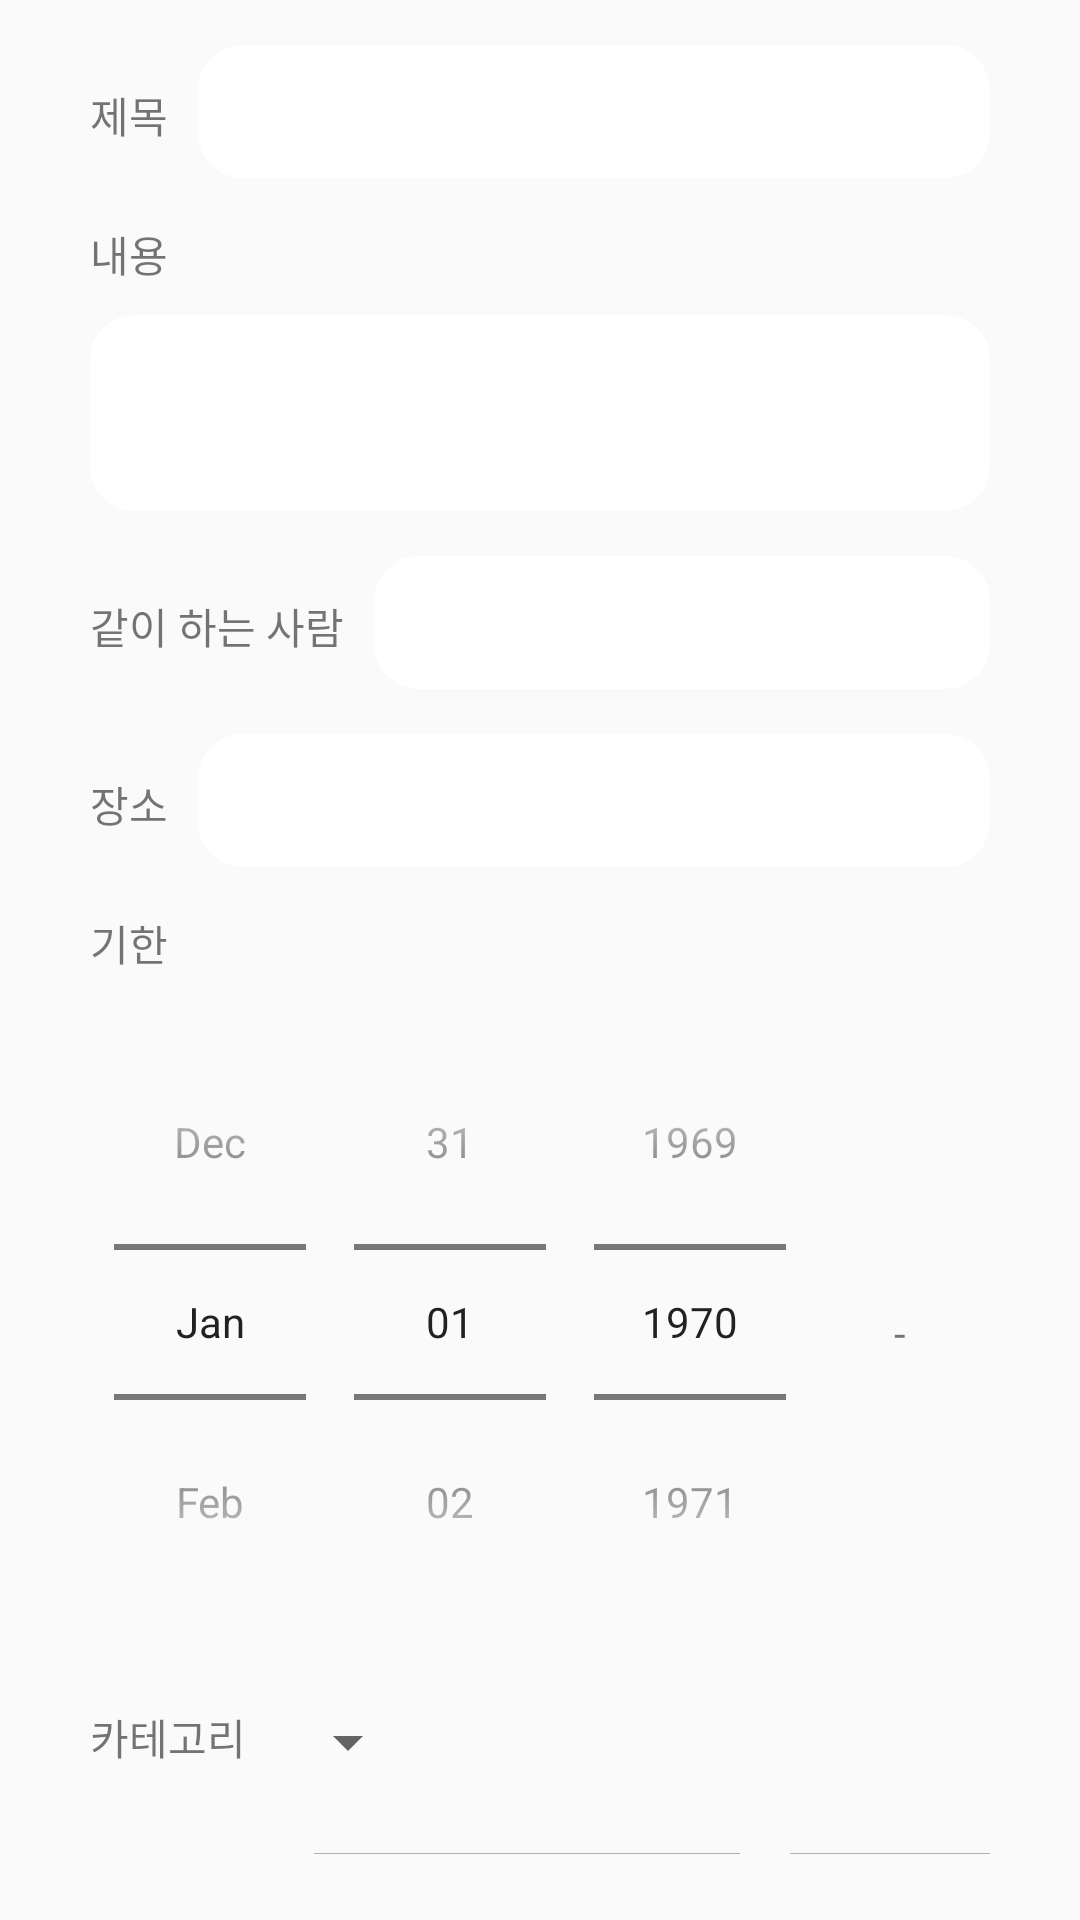

Layout XML and referenced resources for this Android screen:
<!-- AndroidManifest.xml: application theme AppTheme -->
<!-- res/layout/addfragment.xml -->
<?xml version="1.0" encoding="utf-8"?>
<LinearLayout
    xmlns:android="http://schemas.android.com/apk/res/android" android:layout_width="match_parent"
    android:layout_height="match_parent"
    android:orientation="vertical"
    android:background="@color/babypink">

    <LinearLayout
        android:layout_width="match_parent"
        android:layout_height="wrap_content"
        android:orientation="horizontal"
        android:paddingTop="15dp"
        android:paddingBottom="15dp"
        android:paddingLeft="30dp"
        android:paddingRight="30dp">

        <TextView
            android:layout_width="wrap_content"
            android:layout_height="wrap_content"
            android:text="제목"
            android:paddingRight="10dp" />

        <EditText
            android:layout_width="match_parent"
            android:layout_height="wrap_content"
            android:id="@+id/TitleEditText"
            android:background="@drawable/border"
            android:paddingTop="10dp"
            android:paddingBottom="10dp"
            android:paddingLeft="10dp"
            android:paddingRight="10dp"/>

    </LinearLayout>

    <LinearLayout
        android:layout_width="match_parent"
        android:layout_height="wrap_content"
        android:orientation="vertical"
        android:paddingBottom="15dp"
        android:paddingLeft="30dp"
        android:paddingRight="30dp">

        <TextView
            android:layout_width="wrap_content"
            android:layout_height="wrap_content"
            android:text="내용"
            android:paddingBottom="10dp"/>

        <EditText
            android:layout_width="match_parent"
            android:layout_height="wrap_content"
            android:id="@+id/ContentEditText"
            android:inputType="textMultiLine"
            android:lines="5"
            android:minLines="2"
            android:maxLines="8"
            android:background="@drawable/border"
            android:paddingTop="10dp"
            android:paddingBottom="10dp"
            android:paddingLeft="10dp"
            android:paddingRight="10dp"/>

    </LinearLayout>

    <LinearLayout
        android:layout_width="match_parent"
        android:layout_height="wrap_content"
        android:orientation="horizontal"
        android:paddingBottom="15dp"
        android:paddingLeft="30dp"
        android:paddingRight="30dp">

        <TextView
            android:layout_width="wrap_content"
            android:layout_height="wrap_content"
            android:text="같이 하는 사람"
            android:paddingRight="10dp"/>

        <EditText
            android:layout_width="match_parent"
            android:layout_height="wrap_content"
            android:id="@+id/PersonEditText"
            android:background="@drawable/border"
            android:paddingTop="10dp"
            android:paddingBottom="10dp"
            android:paddingLeft="10dp"
            android:paddingRight="10dp"/>

    </LinearLayout>

    <LinearLayout
        android:layout_width="match_parent"
        android:layout_height="wrap_content"
        android:orientation="horizontal"
        android:paddingBottom="15dp"
        android:paddingLeft="30dp"
        android:paddingRight="30dp">

        <TextView
            android:layout_width="wrap_content"
            android:layout_height="wrap_content"
            android:text="장소"
            android:paddingRight="10dp"/>

        <EditText
            android:layout_width="match_parent"
            android:layout_height="wrap_content"
            android:id="@+id/PlaceEditText"
            android:background="@drawable/border"
            android:paddingTop="10dp"
            android:paddingBottom="10dp"
            android:paddingLeft="10dp"
            android:paddingRight="10dp"/>

    </LinearLayout>

    <LinearLayout
        android:layout_width="match_parent"
        android:layout_height="wrap_content"
        android:orientation="vertical"
        android:paddingBottom="15dp"
        android:paddingLeft="30dp"
        android:paddingRight="30dp">

        <TextView
            android:layout_width="wrap_content"
            android:layout_height="wrap_content"
            android:text="기한"
            android:paddingBottom="10dp"/>

        <LinearLayout
            android:layout_width="wrap_content"
            android:layout_height="wrap_content"
            android:orientation="horizontal">

            <DatePicker
                android:layout_width="wrap_content"
                android:layout_height="wrap_content"
                android:calendarViewShown="false"
                android:datePickerMode="spinner"
                android:id="@+id/StartDatePicker"/>

            <TextView
                android:layout_width="wrap_content"
                android:layout_height="wrap_content"
                android:text="-"
                android:paddingLeft="20dp"
                android:paddingRight="20dp"
                android:paddingTop="100dp"
                android:paddingBottom="100dp"/>

            <DatePicker
                android:layout_width="wrap_content"
                android:layout_height="wrap_content"
                android:calendarViewShown="false"
                android:datePickerMode="spinner"
                android:id="@+id/EndDatePicker"/>

        </LinearLayout>

    </LinearLayout>

    <LinearLayout
        android:layout_width="match_parent"
        android:layout_height="wrap_content"
        android:orientation="horizontal"
        android:paddingBottom="15dp"
        android:paddingLeft="30dp"
        android:paddingRight="30dp">

        <TextView
            android:layout_width="wrap_content"
            android:layout_height="wrap_content"
            android:text="카테고리"
            android:paddingRight="10dp"/>


        <ImageView
            android:layout_width="wrap_content"
            android:layout_height="wrap_content"
            android:id="@+id/CategoryImageView"/>

        <Spinner
            android:layout_width="wrap_content"
            android:layout_height="wrap_content"
            android:id="@+id/CategorySpinner"/>

    </LinearLayout>

    <LinearLayout
        android:layout_width="match_parent"
        android:layout_height="wrap_content"
        android:orientation="horizontal"
        android:paddingBottom="15dp"
        android:paddingLeft="30dp"
        android:paddingRight="30dp">

        <TextView
            android:layout_width="wrap_content"
            android:layout_height="wrap_content"
            android:text="해시태그"
            android:paddingRight="10dp"/>

        <TextView
            android:layout_width="wrap_content"
            android:layout_height="wrap_content"
            android:text="#"/>

        <EditText
            android:layout_width="150dp"
            android:layout_height="wrap_content"
            android:id="@+id/HashTag1"/>

        <TextView
            android:layout_width="wrap_content"
            android:layout_height="wrap_content"
            android:text="#"/>

        <EditText
            android:layout_width="150dp"
            android:layout_height="wrap_content"
            android:id="@+id/HashTag2"/>

        <TextView
            android:layout_width="wrap_content"
            android:layout_height="wrap_content"
            android:text="#"/>

        <EditText
            android:layout_width="150dp"
            android:layout_height="wrap_content"
            android:id="@+id/HashTag3"/>

    </LinearLayout>

    <LinearLayout
        android:layout_width="match_parent"
        android:layout_height="wrap_content"
        android:orientation="horizontal"
        android:paddingBottom="15dp"
        android:paddingLeft="30dp"
        android:paddingRight="30dp">

        <TextView
            android:layout_width="wrap_content"
            android:layout_height="wrap_content"
            android:text="중요도"
            android:paddingRight="10dp"/>

        <ImageButton
            android:layout_width="wrap_content"
            android:layout_height="wrap_content"
            android:src="@drawable/starbutton"
            android:id="@+id/Star1"
            android:paddingRight="30dp"
            android:background="@null"/>

        <ImageButton
            android:layout_width="wrap_content"
            android:layout_height="wrap_content"
            android:src="@drawable/starbutton"
            android:id="@+id/Star2"
            android:paddingRight="30dp"
            android:background="@null"/>

        <ImageButton
            android:layout_width="wrap_content"
            android:layout_height="wrap_content"
            android:src="@drawable/starbutton"
            android:id="@+id/Star3"
            android:paddingRight="30dp"
            android:background="@null"/>

        <ImageButton
            android:layout_width="wrap_content"
            android:layout_height="wrap_content"
            android:src="@drawable/starbutton"
            android:id="@+id/Star4"
            android:paddingRight="30dp"
            android:background="@null"/>

        <ImageButton
            android:layout_width="wrap_content"
            android:layout_height="wrap_content"
            android:src="@drawable/starbutton"
            android:id="@+id/Star5"
            android:background="@null"/>

    </LinearLayout>

    <LinearLayout
        android:layout_width="match_parent"
        android:layout_height="wrap_content"
        android:gravity="center"
        android:paddingTop="15dp">

        <Button
            android:layout_width="wrap_content"
            android:layout_height="wrap_content"
            android:text="추가하기"
            android:id="@+id/AddButton"
            android:background="@drawable/redbutton"/>

    </LinearLayout>


</LinearLayout>
<!-- resources referenced by this layout -->
<resources>
  <!-- drawable border (drawable) -->
  <?xml version="1.0" encoding="utf-8"?>
  <shape xmlns:android="http://schemas.android.com/apk/res/android">
  
      <solid
          android:color="@color/white" />
  
      <corners
          android:bottomRightRadius="15dp"
          android:bottomLeftRadius="15dp"
          android:topLeftRadius="15dp"
          android:topRightRadius="15dp"/>
  
  </shape>
  <!-- drawable redbutton (drawable) -->
  <?xml version="1.0" encoding="utf-8"?>
  <shape xmlns:android="http://schemas.android.com/apk/res/android">
      <solid
          android:color="@color/red"/>
  
      <corners
          android:bottomRightRadius="15dp"
          android:bottomLeftRadius="15dp"
          android:topLeftRadius="15dp"
          android:topRightRadius="15dp"/>
  
  </shape>
  <!-- drawable starbutton: png bitmap (drawable, 1456 bytes) -->
  <style name="AppTheme" parent="Theme.AppCompat.Light.DarkActionBar">
          
          <item name="colorPrimary">@color/colorPrimary</item>
          <item name="colorPrimaryDark">@color/colorPrimaryDark</item>
          <item name="colorAccent">@color/colorAccent</item>
  
          <item name="windowActionBar">false</item>
          <item name="windowNoTitle">true</item>
  
      </style>
  <color name="colorPrimary">#e1f2ea</color>
  <color name="colorPrimaryDark">#98d2d9</color>
  <color name="colorAccent">#ee8d8d</color>
  <!-- not gathered from this repository: default colours our renderer supplied (Android Studio template values) -->
  <color name="white">#FFFFFFFF</color>
</resources>
